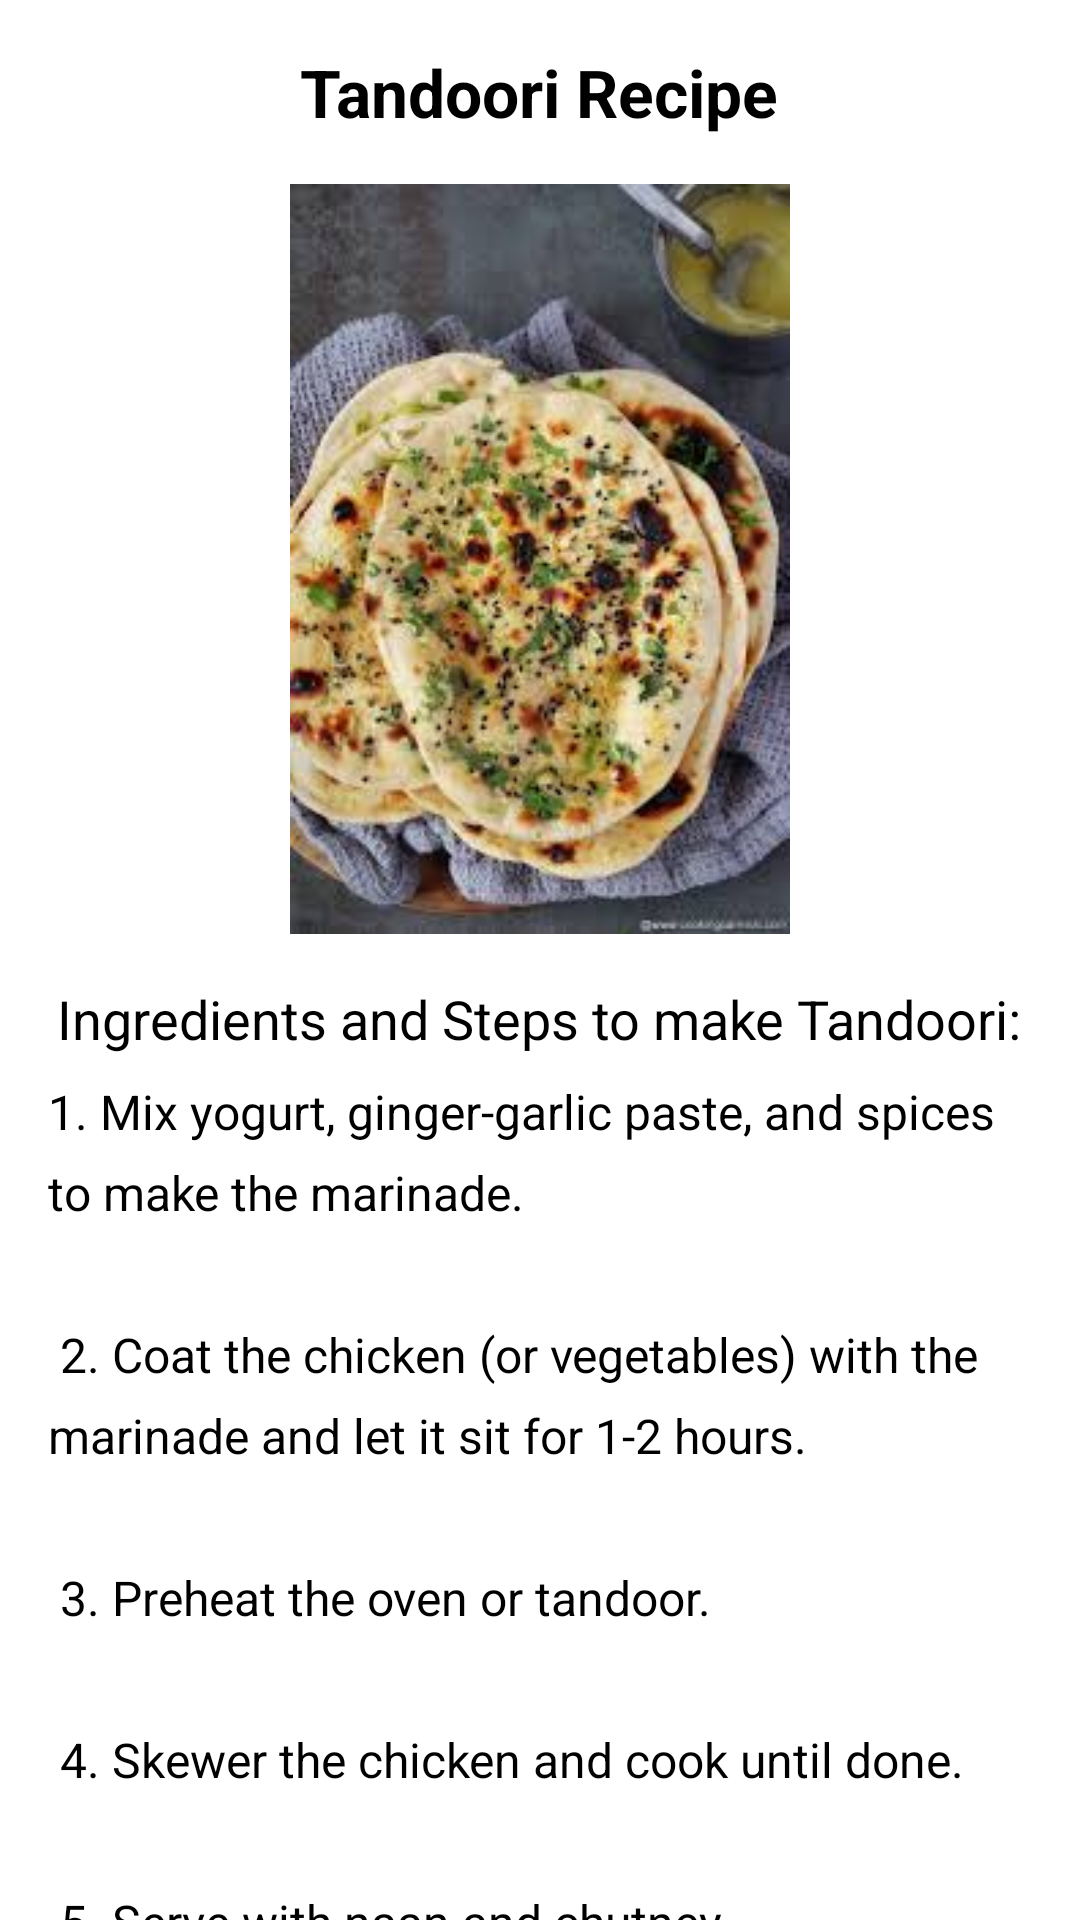

Android layout source for this screen:
<!-- AndroidManifest.xml: application theme Theme.ExampleApplication -->
<!-- res/layout/activity_tandoori.xml -->
<?xml version="1.0" encoding="utf-8"?>
<ScrollView xmlns:android="http://schemas.android.com/apk/res/android"
    android:layout_width="match_parent"
    android:layout_height="match_parent">

    <LinearLayout
        android:layout_width="match_parent"
        android:layout_height="wrap_content"
        android:orientation="vertical"
        android:padding="16dp"
        android:gravity="center_horizontal">

        
        <TextView
            android:layout_width="wrap_content"
            android:layout_height="wrap_content"
            android:text="Tandoori Recipe"
            android:textSize="22sp"
            android:textStyle="bold"
            android:gravity="center"
            android:layout_marginBottom="16dp"/>

        
        <ImageView
            android:id="@+id/tandooriImage"
            android:layout_width="match_parent"
            android:layout_height="250dp"
            android:src="@drawable/tandoori"
            android:contentDescription="Tandoori Image"
            android:layout_marginBottom="16dp"/>

        
        <TextView
            android:id="@+id/recipeProcedure"
            android:layout_width="wrap_content"
            android:layout_height="wrap_content"
            android:text="Ingredients and Steps to make Tandoori:"
            android:textSize="18sp"
            android:layout_marginBottom="8dp"/>

        
        <TextView
            android:id="@+id/procedureSteps"
            android:layout_width="match_parent"
            android:layout_height="wrap_content"
            android:text="@string/tandoori_recipe_procedure"
            android:textSize="16sp"
            android:lineSpacingExtra="8dp"
            android:layout_marginBottom="16dp"/>

        
        <Button
            android:id="@+id/addFavoriteButton"
            android:layout_width="wrap_content"
            android:layout_height="wrap_content"
            android:text="Add to Favorites"
            android:layout_marginTop="16dp"
            android:layout_gravity="center_horizontal"/>

    </LinearLayout>
</ScrollView>
<!-- resources referenced by this layout -->
<resources>
  <!-- drawable tandoori: jpeg bitmap (drawable, 12910 bytes) -->
  <string name="tandoori_recipe_procedure">
          1. Mix yogurt, ginger-garlic paste, and spices to make the marinade.\n\n
          2. Coat the chicken (or vegetables) with the marinade and let it sit for 1-2 hours.\n\n
          3. Preheat the oven or tandoor.\n\n
          4. Skewer the chicken and cook until done.\n\n
          5. Serve with naan and chutney.
      </string>
  <style name="Theme.ExampleApplication" parent="Base.Theme.ExampleApplication">
          
          <item name="android:navigationBarColor">@android:color/transparent</item>
          <item name="android:statusBarColor">@android:color/transparent</item>
          <item name="android:windowLightStatusBar">?attr/isLightTheme</item>
      </style>
</resources>
